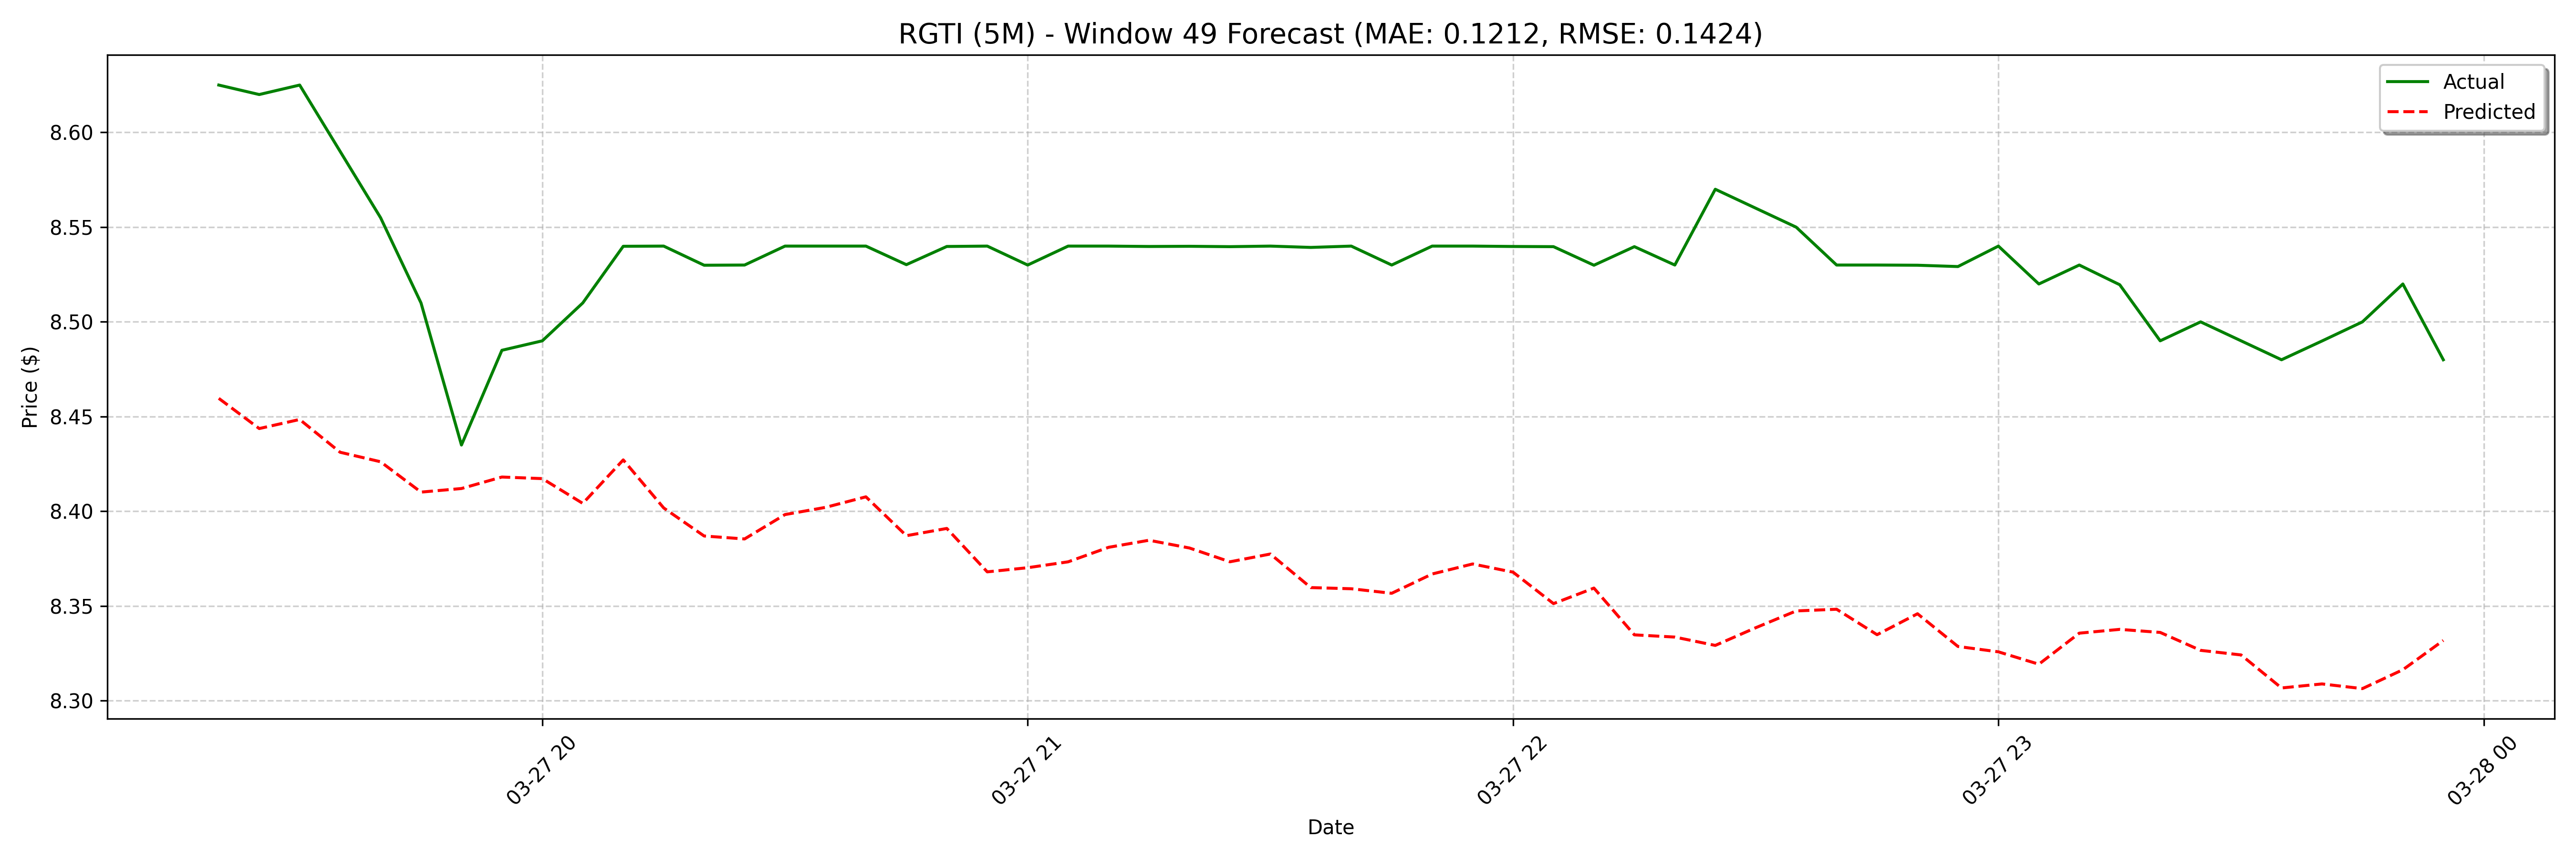

Source data for this figure (header and first rows):
date, actual, forecast
2025-03-27 19:20:00, 8.625, 8.46
2025-03-27 19:25:00, 8.62, 8.444
2025-03-27 19:30:00, 8.625, 8.448
2025-03-27 19:35:00, 8.59, 8.431
2025-03-27 19:40:00, 8.555, 8.426
2025-03-27 19:45:00, 8.51, 8.41
2025-03-27 19:50:00, 8.435, 8.412
2025-03-27 19:55:00, 8.485, 8.418
2025-03-27 20:00:00, 8.49, 8.417
2025-03-27 20:05:00, 8.51, 8.404
2025-03-27 20:10:00, 8.54, 8.427
2025-03-27 20:15:00, 8.54, 8.402
2025-03-27 20:20:00, 8.53, 8.387
2025-03-27 20:25:00, 8.53, 8.385
2025-03-27 20:30:00, 8.54, 8.398
2025-03-27 20:35:00, 8.54, 8.402
2025-03-27 20:40:00, 8.54, 8.408
2025-03-27 20:45:00, 8.53, 8.387
2025-03-27 20:50:00, 8.54, 8.391
2025-03-27 20:55:00, 8.54, 8.368
2025-03-27 21:00:00, 8.53, 8.37
2025-03-27 21:05:00, 8.54, 8.373
2025-03-27 21:10:00, 8.54, 8.381
2025-03-27 21:15:00, 8.54, 8.385
2025-03-27 21:20:00, 8.54, 8.381
2025-03-27 21:25:00, 8.54, 8.373
2025-03-27 21:30:00, 8.54, 8.377
2025-03-27 21:35:00, 8.539, 8.36
2025-03-27 21:40:00, 8.54, 8.359
2025-03-27 21:45:00, 8.53, 8.357
2025-03-27 21:50:00, 8.54, 8.367
2025-03-27 21:55:00, 8.54, 8.372
2025-03-27 22:00:00, 8.54, 8.368
2025-03-27 22:05:00, 8.54, 8.351
2025-03-27 22:10:00, 8.53, 8.359
2025-03-27 22:15:00, 8.54, 8.335
2025-03-27 22:20:00, 8.53, 8.334
2025-03-27 22:25:00, 8.57, 8.329
2025-03-27 22:30:00, 8.56, 8.339
2025-03-27 22:35:00, 8.55, 8.347
2025-03-27 22:40:00, 8.53, 8.348
2025-03-27 22:45:00, 8.53, 8.335
2025-03-27 22:50:00, 8.53, 8.346
2025-03-27 22:55:00, 8.529, 8.329
2025-03-27 23:00:00, 8.54, 8.326
2025-03-27 23:05:00, 8.52, 8.319
2025-03-27 23:10:00, 8.53, 8.336
2025-03-27 23:15:00, 8.52, 8.338
2025-03-27 23:20:00, 8.49, 8.336
2025-03-27 23:25:00, 8.5, 8.327
2025-03-27 23:30:00, 8.49, 8.324
2025-03-27 23:35:00, 8.48, 8.307
2025-03-27 23:40:00, 8.49, 8.309
2025-03-27 23:45:00, 8.5, 8.306
2025-03-27 23:50:00, 8.52, 8.316
2025-03-27 23:55:00, 8.48, 8.332
2025-03-28 08:00:00, 8.57, 8.33
2025-03-28 08:05:00, 8.63, 8.326
2025-03-28 08:10:00, 8.58, 8.339
2025-03-28 08:15:00, 8.59, 8.315
... 68 more rows
